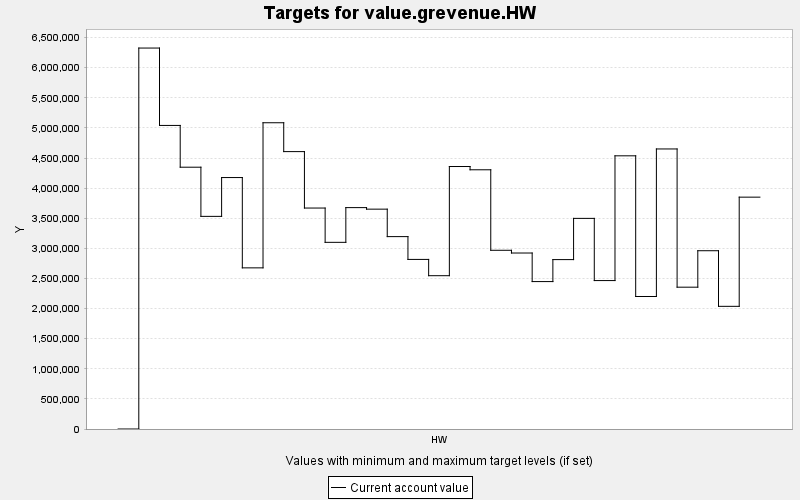

Data behind this chart, as committed beside it:
TARGET, PERIOD, YEAR, PERIODWIDTH, MINIMUM, MAXIMUM, MINWEIGHT, MAXWEIGHT, CURRENT, SUMMARY
value.grevenue.HW, 0, 0, 10.0, 0.0, 10000, 1.0, 1.0, 0.0, 0.0
value.grevenue.HW, 1, 10, 10.0, 0.0, 10000, 1.0, 1.0, 6325990, 0.0
value.grevenue.HW, 2, 20, 10.0, 0.0, 10000, 1.0, 1.0, 5040946, 0.0
value.grevenue.HW, 3, 30, 10.0, 0.0, 10000, 1.0, 1.0, 4347383, 0.0
value.grevenue.HW, 4, 40, 10.0, 0.0, 10000, 1.0, 1.0, 3530955, 0.0
value.grevenue.HW, 5, 50, 10.0, 0.0, 10000, 1.0, 1.0, 4175541, 0.0
value.grevenue.HW, 6, 60, 10.0, 0.0, 10000, 1.0, 1.0, 2675880, 0.0
value.grevenue.HW, 7, 70, 10.0, 0.0, 10000, 1.0, 1.0, 5085558, 0.0
value.grevenue.HW, 8, 80, 10.0, 0.0, 10000, 1.0, 1.0, 4606274, 0.0
value.grevenue.HW, 9, 90, 10.0, 0.0, 10000, 1.0, 1.0, 3669192, 0.0
value.grevenue.HW, 10, 100, 10.0, 0.0, 10000, 1.0, 1.0, 3099747, 0.0
value.grevenue.HW, 11, 110, 10.0, 0.0, 10000, 1.0, 1.0, 3676298, 0.0
value.grevenue.HW, 12, 120, 10.0, 0.0, 10000, 1.0, 1.0, 3650788, 0.0
value.grevenue.HW, 13, 130, 10.0, 0.0, 10000, 1.0, 1.0, 3194752, 0.0
value.grevenue.HW, 14, 140, 10.0, 0.0, 10000, 1.0, 1.0, 2816104, 0.0
value.grevenue.HW, 15, 150, 10.0, 0.0, 10000, 1.0, 1.0, 2545757, 0.0
value.grevenue.HW, 16, 160, 10.0, 0.0, 10000, 1.0, 1.0, 4358784, 0.0
value.grevenue.HW, 17, 170, 10.0, 0.0, 10000, 1.0, 1.0, 4304492, 0.0
value.grevenue.HW, 18, 180, 10.0, 0.0, 10000, 1.0, 1.0, 2967786, 0.0
value.grevenue.HW, 19, 190, 10.0, 0.0, 10000, 1.0, 1.0, 2922410, 0.0
value.grevenue.HW, 20, 200, 10.0, 0.0, 10000, 1.0, 1.0, 2447994, 0.0
value.grevenue.HW, 21, 210, 10.0, 0.0, 10000, 1.0, 1.0, 2813025, 0.0
value.grevenue.HW, 22, 220, 10.0, 0.0, 10000, 1.0, 1.0, 3497580, 0.0
value.grevenue.HW, 23, 230, 10.0, 0.0, 10000, 1.0, 1.0, 2464847, 0.0
value.grevenue.HW, 24, 240, 10.0, 0.0, 10000, 1.0, 1.0, 4536474, 0.0
value.grevenue.HW, 25, 250, 10.0, 0.0, 10000, 1.0, 1.0, 2200375, 0.0
value.grevenue.HW, 26, 260, 10.0, 0.0, 10000, 1.0, 1.0, 4650362, 0.0
value.grevenue.HW, 27, 270, 10.0, 0.0, 10000, 1.0, 1.0, 2354973, 0.0
value.grevenue.HW, 28, 280, 10.0, 0.0, 10000, 1.0, 1.0, 2960397, 0.0
value.grevenue.HW, 29, 290, 10.0, 0.0, 10000, 1.0, 1.0, 2037025, 0.0
value.grevenue.HW, 30, 300, 10.0, 0.0, 10000, 1.0, 1.0, 3850028, 0.0
